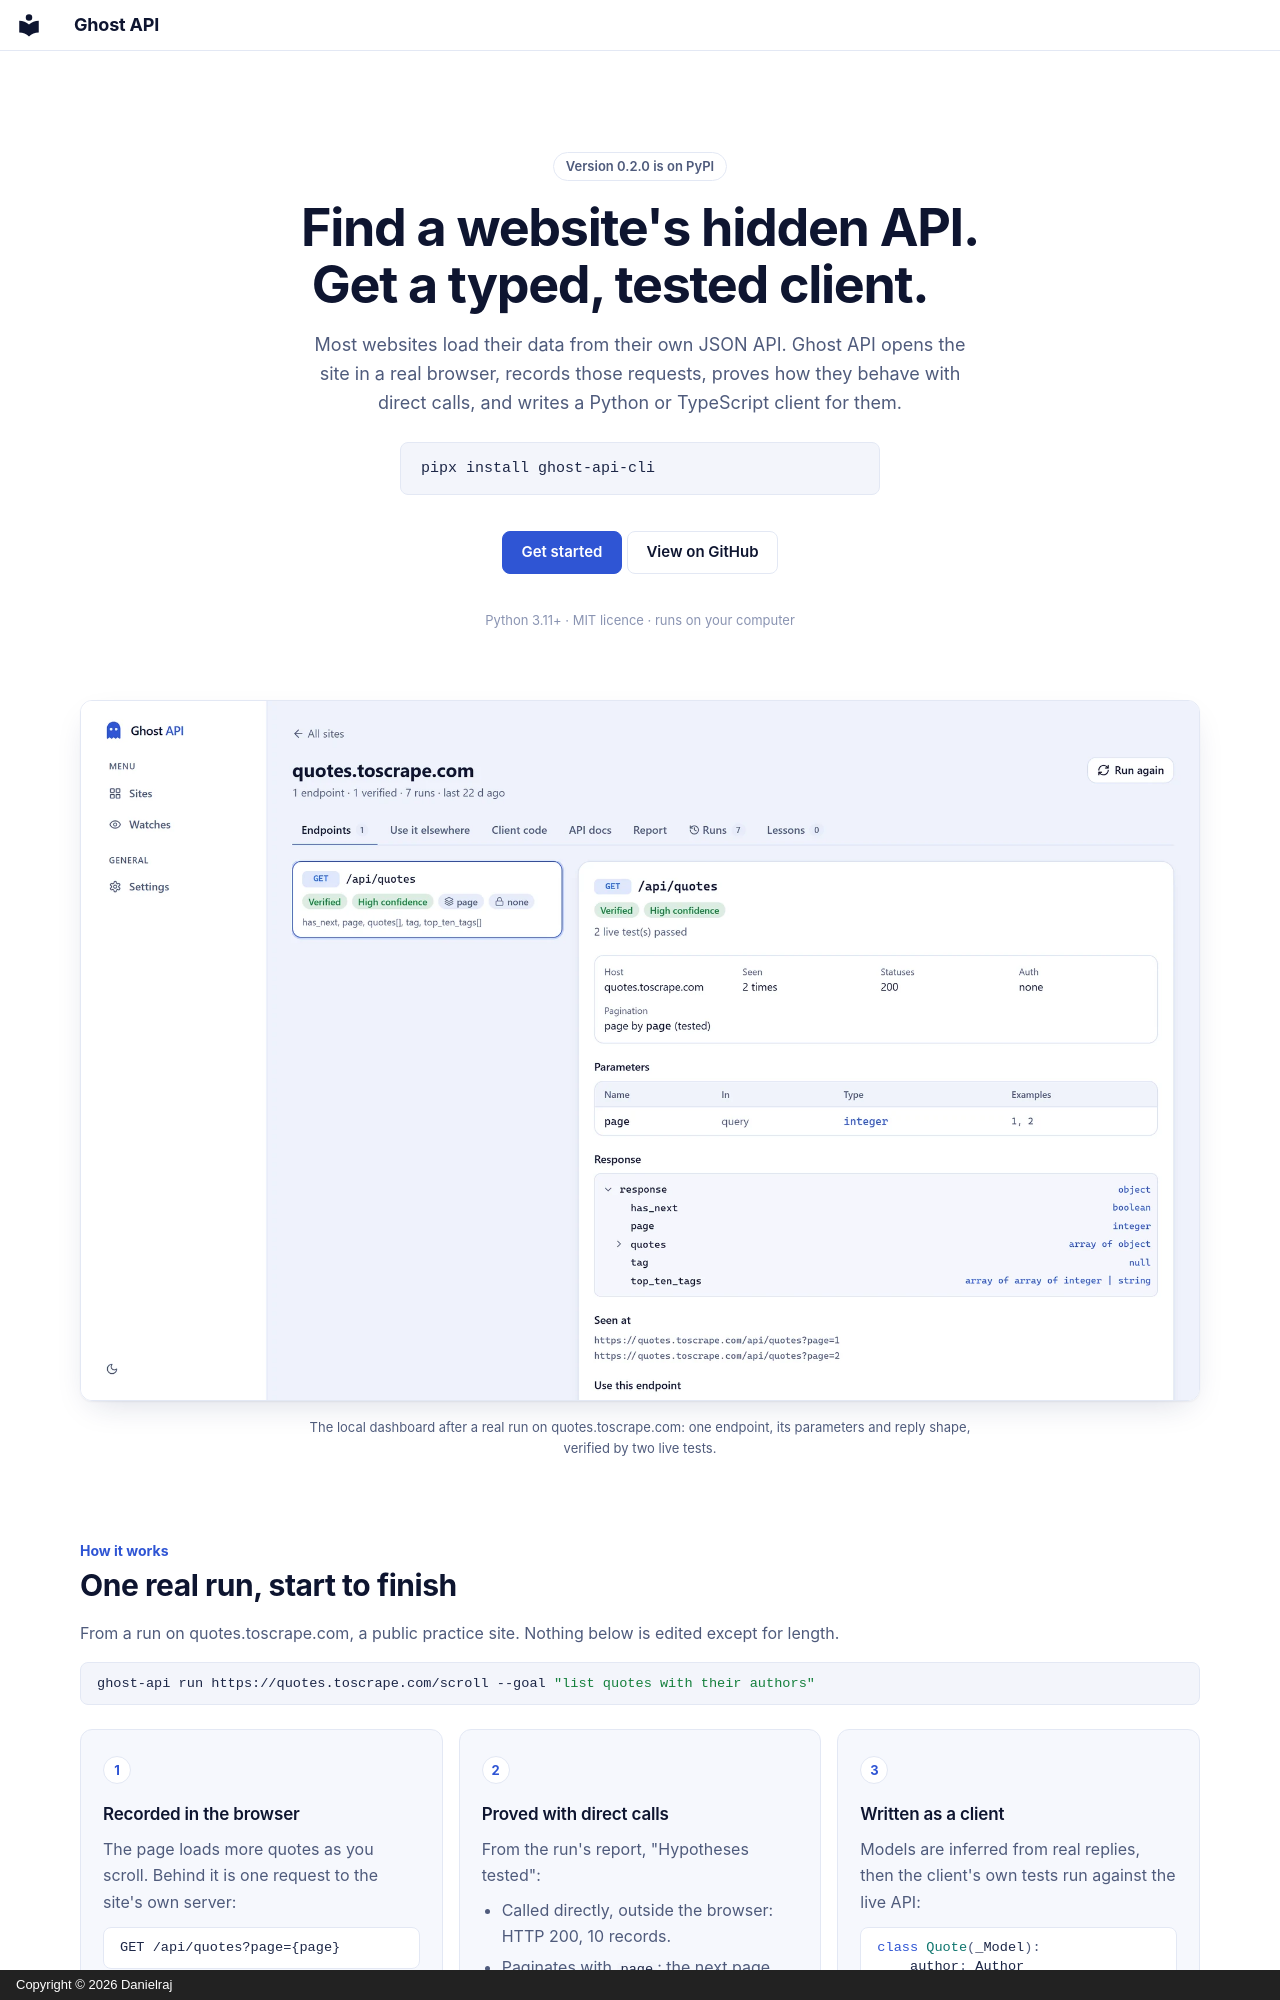

repository: Danielraj5605/Ghost-api · page: index.html · generator: mkdocs · copyright: Copyright © 2026 Danielraj

---
title: Ghost API
hide:
  - navigation
  - toc
---

<div class="gh-home" markdown>

<section class="gh-hero" markdown>

[Version 0.2.0 is on PyPI](https://pypi.org/project/ghost-api-cli/){ .gh-badge }

# Find a website's hidden API. Get a typed, tested client.

Most websites load their data from their own JSON API. Ghost API opens the site in a real
browser, records those requests, proves how they behave with direct calls, and writes a
Python or TypeScript client for them.

<div class="gh-hero__install" markdown>

```bash
pipx install ghost-api-cli
```

</div>

<div class="gh-actions" markdown>

[Get started](getting-started.md){ .md-button .md-button--primary }
[View on GitHub](https://github.com/Danielraj5605/Ghost-api){ .md-button }

</div>

<p class="gh-meta">Python 3.11+ · MIT licence · runs on your computer</p>

</section>

<figure class="gh-shot" markdown>

![The Ghost API dashboard showing the verified /api/quotes endpoint on quotes.toscrape.com](images/home-dashboard-light.webp#only-light){ width="1920" height="1200" }
![The Ghost API dashboard showing the verified /api/quotes endpoint on quotes.toscrape.com](images/home-dashboard-dark.webp#only-dark){ width="1920" height="1200" }

<figcaption>The local dashboard after a real run on quotes.toscrape.com: one endpoint, its
parameters and reply shape, verified by two live tests.</figcaption>

</figure>

<section class="gh-section" markdown>

<p class="gh-kicker">How it works</p>

## One real run, start to finish

From a run on quotes.toscrape.com, a public practice site. Nothing below is edited except
for length.

```bash
ghost-api run https://quotes.toscrape.com/scroll --goal "list quotes with their authors"
```

<div class="gh-steps" markdown>

<div class="gh-card" markdown>

<span class="gh-card__step">1</span>

### Recorded in the browser

The page loads more quotes as you scroll. Behind it is one request to the site's own
server:

```http
GET /api/quotes?page={page}
```

</div>

<div class="gh-card" markdown>

<span class="gh-card__step">2</span>

### Proved with direct calls

From the run's report, "Hypotheses tested":

- Called directly, outside the browser: HTTP 200, 10 records.
- Paginates with `page`: the next page returned 10 different records.
- Needs none of its custom headers or cookies.

</div>

<div class="gh-card" markdown>

<span class="gh-card__step">3</span>
